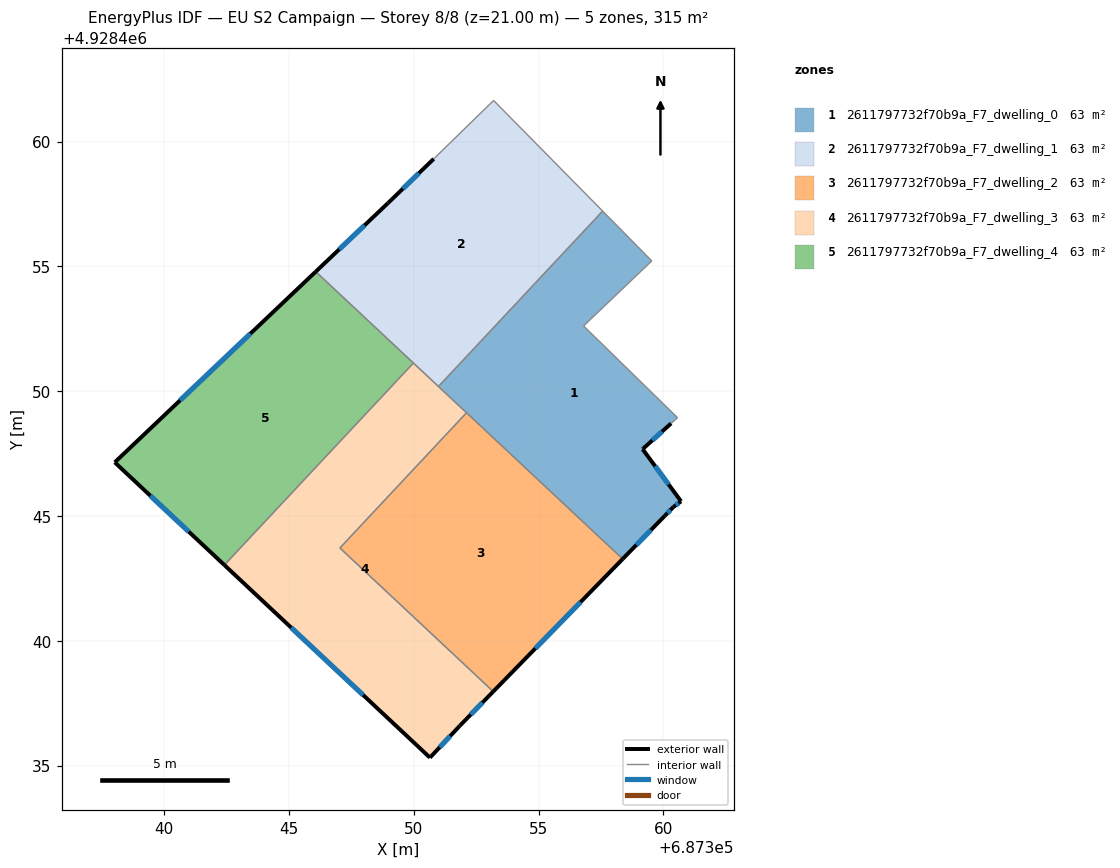
=== STOREY PLAN SPEC (per zone: floor XY polygon, exterior-wall plan segments, windows/doors) ===
zone 1: 2611797732f70b9a_F7_dwelling_0  (63.0 m²)
  floor: (687359.53, 4928455.22) (687356.80, 4928452.61) (687360.57, 4928448.94) (687360.31, 4928448.71) (687359.20, 4928447.70) (687359.17, 4928447.68) (687360.71, 4928445.59) (687360.40, 4928445.36) (687360.05, 4928445.00) (687358.37, 4928443.28) (687350.99, 4928450.19) (687357.57, 4928457.21)
  exterior wall: (687359.20, 4928447.70) – (687360.31, 4928448.71)  [1.5 m]
    window: (687359.56, 4928448.03) – (687359.95, 4928448.38)  [0.5 m²]
  exterior wall: (687359.17, 4928447.68) – (687359.20, 4928447.70)  [0.0 m]
  exterior wall: (687360.71, 4928445.59) – (687359.17, 4928447.68)  [2.6 m]
    window: (687360.21, 4928446.27) – (687359.67, 4928447.00)  [1.0 m²]
  exterior wall: (687360.40, 4928445.36) – (687360.71, 4928445.59)  [0.4 m]
    window: (687360.50, 4928445.43) – (687360.61, 4928445.51)  [0.1 m²]
  exterior wall: (687360.05, 4928445.00) – (687360.40, 4928445.36)  [0.5 m]
    window: (687360.16, 4928445.11) – (687360.28, 4928445.24)  [0.2 m²]
  exterior wall: (687358.37, 4928443.28) – (687360.05, 4928445.00)  [2.4 m]
    window: (687358.91, 4928443.84) – (687359.50, 4928444.44)  [0.9 m²]
  interior walls: 7
zone 2: 2611797732f70b9a_F7_dwelling_1  (63.0 m²)
  floor: (687353.20, 4928461.65) (687357.57, 4928457.21) (687350.99, 4928450.19) (687346.07, 4928454.79) (687348.97, 4928457.54) (687350.80, 4928459.31)
  exterior wall: (687350.80, 4928459.31) – (687348.97, 4928457.54)  [2.5 m]
    window: (687350.20, 4928458.73) – (687349.56, 4928458.11)  [0.9 m²]
  exterior wall: (687348.97, 4928457.54) – (687346.07, 4928454.79)  [4.0 m]
    window: (687348.03, 4928456.64) – (687347.01, 4928455.68)  [1.5 m²]
  interior walls: 5
zone 3: 2611797732f70b9a_F7_dwelling_2  (63.0 m²)
  floor: (687358.37, 4928443.28) (687353.18, 4928437.96) (687347.04, 4928443.72) (687352.11, 4928449.13)
  exterior wall: (687353.18, 4928437.96) – (687358.37, 4928443.28)  [7.4 m]
    window: (687354.87, 4928439.69) – (687356.68, 4928441.55)  [2.7 m²]
  interior walls: 3
zone 4: 2611797732f70b9a_F7_dwelling_3  (63.0 m²)
  floor: (687352.11, 4928449.13) (687347.04, 4928443.72) (687353.18, 4928437.96) (687351.85, 4928436.60) (687350.65, 4928435.32) (687342.41, 4928443.03) (687349.98, 4928451.13)
  exterior wall: (687351.85, 4928436.60) – (687353.18, 4928437.96)  [1.9 m]
    window: (687352.28, 4928437.04) – (687352.75, 4928437.52)  [0.7 m²]
  exterior wall: (687350.65, 4928435.32) – (687351.85, 4928436.60)  [1.8 m]
    window: (687351.04, 4928435.73) – (687351.46, 4928436.18)  [0.6 m²]
  exterior wall: (687342.41, 4928443.03) – (687350.65, 4928435.32)  [11.3 m]
    window: (687345.09, 4928440.52) – (687347.97, 4928437.83)  [4.1 m²]
  interior walls: 5
zone 5: 2611797732f70b9a_F7_dwelling_4  (63.0 m²)
  floor: (687349.98, 4928451.13) (687342.41, 4928443.03) (687338.02, 4928447.15) (687346.07, 4928454.79)
  exterior wall: (687338.02, 4928447.15) – (687342.41, 4928443.03)  [6.0 m]
    window: (687339.45, 4928445.81) – (687340.98, 4928444.37)  [2.2 m²]
  exterior wall: (687346.07, 4928454.79) – (687338.02, 4928447.15)  [11.1 m]
    window: (687343.45, 4928452.30) – (687340.64, 4928449.63)  [4.1 m²]
  interior walls: 2

=== DERIVED (storey summary) ===
Building: EU S2 Campaign
Storey: 8 of 8  (floor level z = 21.00 m)
Storey gross floor area: 315.2 m²
Zones on this storey: 5
  - 2611797732f70b9a_F7_dwelling_0: floor 63.0 m²; exterior wall 7.4 m (22.3 m²); 5 window(s) 2.7 m²; WWR 12.2%
  - 2611797732f70b9a_F7_dwelling_1: floor 63.0 m²; exterior wall 6.5 m (19.6 m²); 2 window(s) 2.4 m²; WWR 12.2%
  - 2611797732f70b9a_F7_dwelling_2: floor 63.0 m²; exterior wall 7.4 m (22.3 m²); 1 window(s) 2.7 m²; WWR 12.2%
  - 2611797732f70b9a_F7_dwelling_3: floor 63.0 m²; exterior wall 15.0 m (44.9 m²); 3 window(s) 5.5 m²; WWR 12.2%
  - 2611797732f70b9a_F7_dwelling_4: floor 63.0 m²; exterior wall 17.1 m (51.4 m²); 2 window(s) 6.3 m²; WWR 12.2%
Zone adjacency (shared interzone walls):
  - 2611797732f70b9a_F7_dwelling_0 ↔ 2611797732f70b9a_F7_dwelling_1
  - 2611797732f70b9a_F7_dwelling_0 ↔ 2611797732f70b9a_F7_dwelling_2
  - 2611797732f70b9a_F7_dwelling_0 ↔ 2611797732f70b9a_F7_dwelling_3
  - 2611797732f70b9a_F7_dwelling_1 ↔ 2611797732f70b9a_F7_dwelling_3
  - 2611797732f70b9a_F7_dwelling_1 ↔ 2611797732f70b9a_F7_dwelling_4
  - 2611797732f70b9a_F7_dwelling_2 ↔ 2611797732f70b9a_F7_dwelling_3
  - 2611797732f70b9a_F7_dwelling_3 ↔ 2611797732f70b9a_F7_dwelling_4